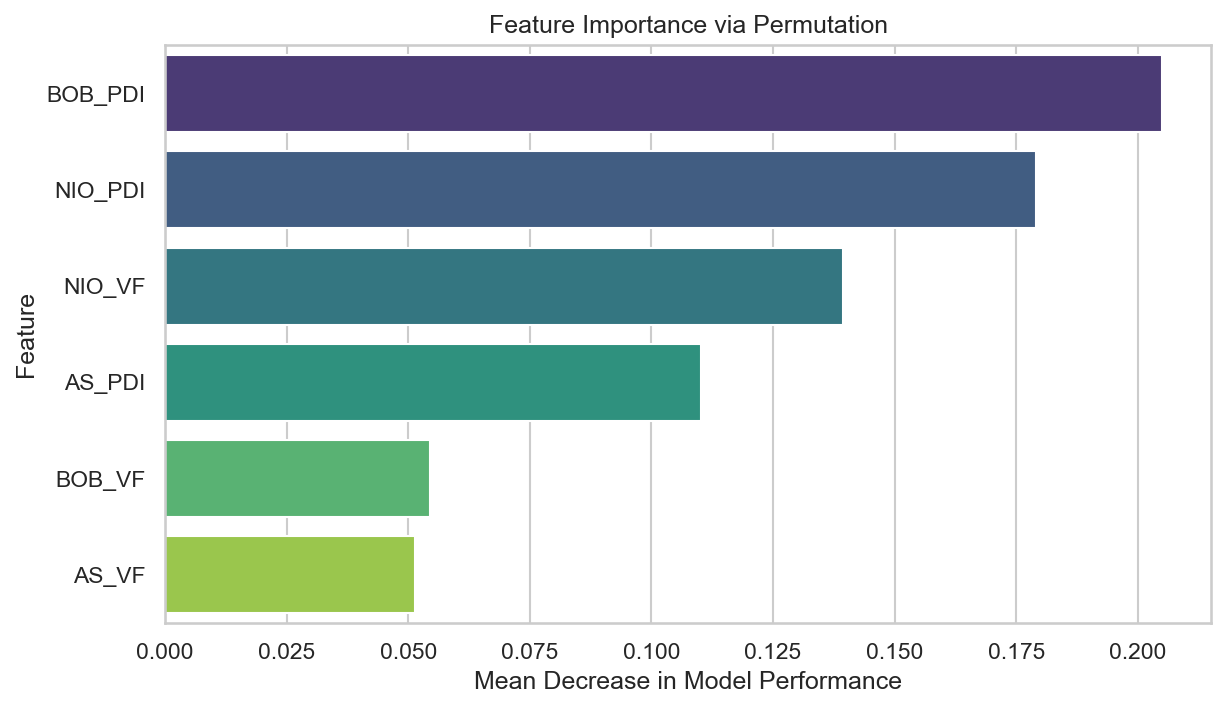

Values plotted in this chart, from the file beside it:
Feature, Importance, Std
BOB_PDI, 0.2049, 0.04361
NIO_PDI, 0.179, 0.0279
NIO_VF, 0.1393, 0.02155
AS_PDI, 0.1102, 0.006886
BOB_VF, 0.05453, 0.01145
AS_VF, 0.05146, 0.008478
